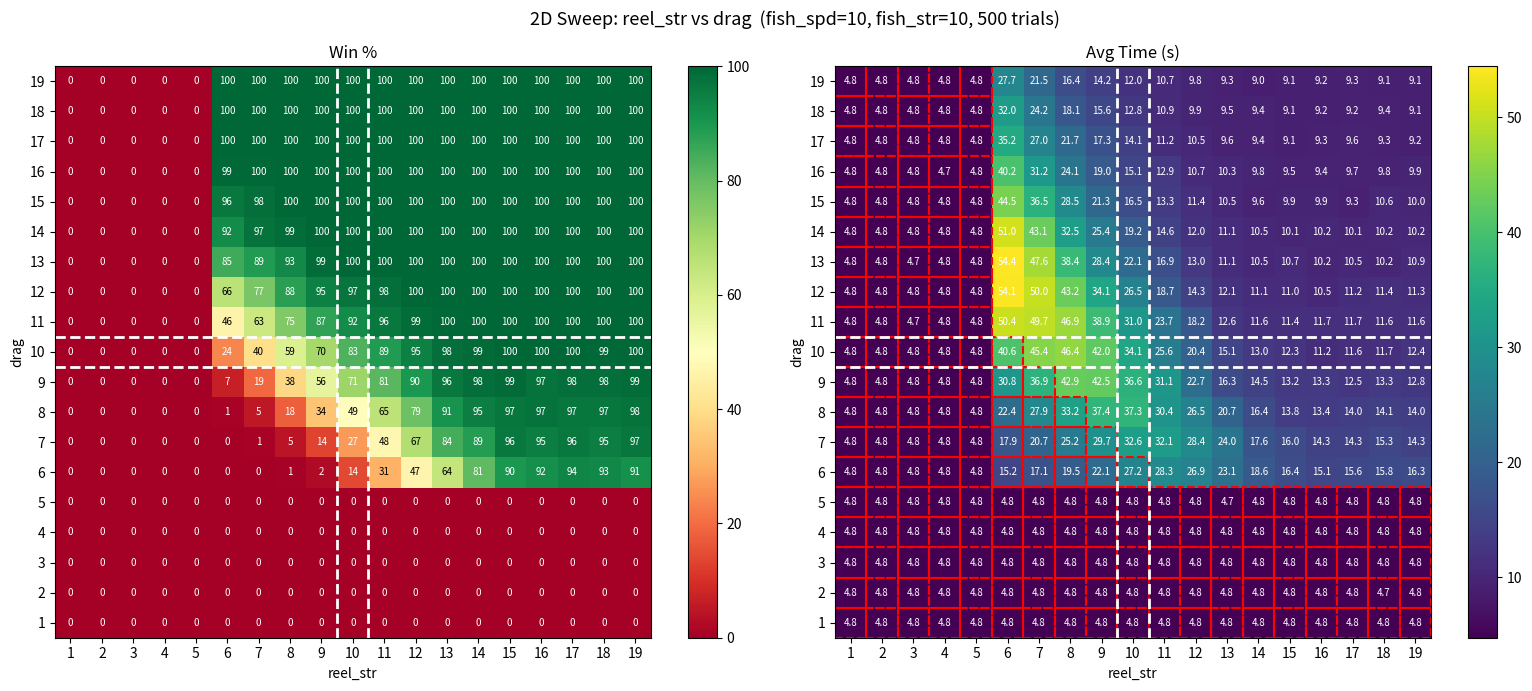

Generate this figure with matplotlib:
import random
import statistics
from dataclasses import dataclass

import numpy as np
import matplotlib.cm as cm
import matplotlib.colors as mcolors
import matplotlib.patches as mpatches
import matplotlib.pyplot as plt

@dataclass
class FrameRecord:
    time: float
    line_distance: float
    line_tension: float
    phase: str          # "STRUGGLE" or "REST"
    super_attack: bool

SWEEP_PARAM = "both"  # "reel_str", "drag", "both", or "none"
SWEEP_RANGE = range(1, 20)
REEL_STR = 6
DRAG = 6

NUM_TRIALS = 500
MAX_DISTANCE = 100
MAX_SIM_TIME = 120

REST_TIME = [2, 6]
FIGHT_TIME = [1.0, 6.0]
BASE_SPEED = 10
MIN_SPEED = -40
BASE_REEL = 25
MAX_REEL = 25
SPEED_GROWTH = 1.1
REEL_GROWTH = 1.1
OUT_LEVELED_THRESHOLD = 4
OUT_LEVELED = 1.5
ATTACK_CHANCE = 0.1
LINE_HP = 30

FISH_SPEED = 10
FISH_STRENGTH = 10
FISH_STAMINA = 30
FISH_TIMEOUT = 20

class Fight:
    def __init__(self, fish_speed: float, fish_strength: float,
                 reel_str: float, drag: float, line_hp: float):
        self.fish_speed = fish_speed
        self.fish_str = fish_strength
        self.reel_str = reel_str
        self.drag = drag
        self.line_hp = line_hp

        self.distance: float = MAX_DISTANCE / 2
        self.tension: float = 0.0
        self.time: float = 0.0
        self.history: list[FrameRecord] = []

        self.phase: str = "STRUGGLE"
        self.phase_time: float = 0.0
        self.phase_duration: float = 0.0
        self.super_attack = False
        self.setPhase("STRUGGLE")
        
    def reset(self):
        self.distance = MAX_DISTANCE / 2
        self.tension = 0.0
        self.time = 0.0
        self.history = []
        self.phase = "STRUGGLE"
        self.phase_time = 0.0
        self.phase_duration = 0.0
        self.setPhase("STRUGGLE")
        self.super_attack = False
    
    def isOutLeveled(self):
        speed_delta = self.fish_speed - self.drag
        str_delta = self.fish_str - self.reel_str
        return speed_delta > OUT_LEVELED_THRESHOLD or str_delta > OUT_LEVELED_THRESHOLD

    def setPhase(self, phase):
        self.phase_time = 0
        self.phase = phase
        self.super_attack = False
        if self.phase == "STRUGGLE":
            next_time = list(FIGHT_TIME)
            if self.time >= FISH_STAMINA + FISH_TIMEOUT:
                if not self.isOutLeveled():
                    next_time = [0, 0]
            elif random.random() <= ATTACK_CHANCE:
                self.super_attack = True
            elif self.time < FISH_STAMINA and not self.isOutLeveled():
                delta = (self.time - FISH_STAMINA)
                penalty = delta / FISH_TIMEOUT * next_time[1]
                next_time[1] = next_time[1] - penalty
        else:
            self.super_attack = False
            next_time = REST_TIME
        self.phase_duration = random.uniform(next_time[0], next_time[1])
        self.phase_duration = 6 if self.super_attack else self.phase_duration
        
    def tryPhaseSwitch(self, dt):
        self.phase_time += dt
        if self.phase_time >= self.phase_duration:
            phase = "REST" if self.phase == "STRUGGLE" else "STRUGGLE"
            self.setPhase(phase)

    def getDelta(self, bonus = 0):
        speed_delta = (self.fish_speed + bonus) - self.drag
        growth = OUT_LEVELED if self.isOutLeveled() else SPEED_GROWTH
        if self.isOutLeveled():
            speed = 40
        else:
            speed = BASE_SPEED * pow(growth , speed_delta) 
        speed = max(MIN_SPEED, speed)

        reel_delta = self.reel_str - (self.fish_str + bonus)
        reel = BASE_REEL * pow(growth, reel_delta)
        if self.isOutLeveled():
            reel = 20
        return speed, reel
    
    def getStruggle(self, dt) -> float:
        bonus = 10 if self.super_attack else 0
        (speed, reel) = self.getDelta(bonus)
        if self.tension < self.line_hp:
        # if False:
            distance = speed - reel
            self.tension += (self.fish_str + bonus) * dt
        else:
            distance = speed
        return distance * dt

    def getRest(self, dt) -> float:
        (speed, reel) = self.getDelta()
        return max(-MAX_REEL, speed - reel) * dt

    def run(self):
        dt = 0.5
        self.history.append(FrameRecord(
            time=self.time,
            line_distance=self.distance,
            line_tension=self.tension,
            phase=self.phase,
            super_attack=self.super_attack,
        ))
        while self.time < MAX_SIM_TIME:
            self.tryPhaseSwitch(dt)
            distance = self.getStruggle(dt) if self.phase == "STRUGGLE" else self.getRest(dt)
            distance = max(-15.0, min(15.0, distance))
            self.distance += distance * dt
            
            self.time += dt
            self.history.append(FrameRecord(
                time=self.time,
                line_distance=self.distance,
                line_tension=self.tension,
                phase=self.phase,
                super_attack=self.super_attack,
            ))
            if self.distance <= 0:
                return ("WIN", self.time)
            if self.distance >= MAX_DISTANCE:
                return ("LOSE", self.time)
        return ("TIMEOUT", self.time)

def plot(histories: list[list[FrameRecord]], results: list[tuple]):
    fig, (ax_dist, ax_tens) = plt.subplots(
        2, 1, sharex=True, figsize=(12, 7),
        gridspec_kw={"height_ratios": [3, 1]},
    )
    fig.subplots_adjust(hspace=0.08)

    single = len(histories) == 1

    # ── phase shading (single trial only) ──
    if single:
        history = histories[0]
        phase_start = 0.0
        prev = history[0]
        for curr in history:
            if curr.phase != prev.phase or curr is history[-1]:
                if prev.phase == "STRUGGLE":
                    color = "#ff000050" if prev.super_attack else "#ff000018"
                else:
                    color = "#00ff0018"
                for ax in (ax_dist, ax_tens):
                    ax.axvspan(phase_start, curr.time - 0.5, color=color)
                phase_start = max(0.0, curr.time - 0.5)
                prev = curr

    # ── distance subplot ──
    for history in histories:
        times = [r.time for r in history]
        distances = [r.line_distance for r in history]
        ax_dist.plot(times, distances, color="dodgerblue", linewidth=1.2,
                     alpha=1.0 if single else 0.5)

    ax_dist.axhline(0, linestyle="--", color="green", alpha=0.5, linewidth=0.8)
    ax_dist.axhline(MAX_DISTANCE, linestyle="--", color="red", alpha=0.5, linewidth=0.8)
    ax_dist.set_ylabel("Line Distance")
    ax_dist.set_ylim(0, MAX_DISTANCE + 0.1)

    # ── title ──
    if single:
        result, t = results[0]
        title = f"{result} at {t:.1f}s"
    else:
        wins = sum(1 for r, _ in results if r == "WIN")
        avg_time = sum(t for _, t in results) / len(results)
        title = f"Win: {wins * 100 // len(results)}% | Avg Time: {avg_time:.1f}s | Drag {DRAG} | STR {REEL_STR} "
    ax_dist.set_title(title, fontsize=14)

    # ── legend (single trial only) ──
    if single:
        struggle_patch = mpatches.Patch(color="#ff000030", label="Struggle")
        rest_patch = mpatches.Patch(color="#00ff0030", label="Rest")
        ax_dist.legend(handles=[struggle_patch, rest_patch], loc="upper right")

    # ── tension subplot ──
    for history in histories:
        times = [r.time for r in history]
        tensions = [r.line_tension for r in history]
        ax_tens.plot(times, tensions, color="orangered", linewidth=1.2,
                     alpha=1.0 if single else 0.5)

    ax_tens.axhline(LINE_HP, linestyle="--", color="red", alpha=0.5, linewidth=0.8)
    ax_tens.set_ylabel("Line Tension")
    ax_tens.set_xlabel("Time (s)")

    plt.tight_layout()
    plt.show()


def plot_sweep(sweep_data: dict[int, list[list[FrameRecord]]], param_name: str):
    fig, ax = plt.subplots(figsize=(14, 7))

    values = sorted(sweep_data.keys())
    norm = mcolors.Normalize(vmin=min(values), vmax=max(values))
    cmap = cm.viridis

    for val in values:
        color = cmap(norm(val))
        for i, history in enumerate(sweep_data[val]):
            times = [r.time for r in history]
            distances = [r.line_distance for r in history]
            ax.plot(times, distances, color=color, linewidth=0.8, alpha=0.35,
                    label=f"{param_name}={val}" if i == 0 else None)

    ax.axhline(0, linestyle="--", color="green", alpha=0.5, linewidth=0.8)
    ax.axhline(MAX_DISTANCE, linestyle="--", color="red", alpha=0.5, linewidth=0.8)
    ax.set_ylabel("Line Distance")
    ax.set_xlabel("Time (s)")
    ax.set_ylim(0, MAX_DISTANCE + 0.1)
    ax.set_title(
        f"Line Distance by {param_name} [{min(values)}..{max(values)}]  "
        f"(fish_spd={FISH_SPEED}, fish_str={FISH_STRENGTH}, {NUM_TRIALS} trials each)",
        fontsize=13,
    )

    sm = cm.ScalarMappable(cmap=cmap, norm=norm)
    sm.set_array([])
    fig.colorbar(sm, ax=ax, label=param_name)

    plt.tight_layout()
    plt.show()


def plot_grid(grid_results: dict[tuple[int, int], list[tuple]], sweep_range):
    reel_vals = sorted(set(r for r, _ in grid_results.keys()))
    drag_vals = sorted(set(d for _, d in grid_results.keys()))

    win_data = np.zeros((len(drag_vals), len(reel_vals)))
    time_data = np.zeros((len(drag_vals), len(reel_vals)))

    for di, drag in enumerate(drag_vals):
        for ri, reel in enumerate(reel_vals):
            rs = grid_results[(reel, drag)]
            wins = sum(1 for r, _ in rs if r == "WIN")
            win_data[di, ri] = wins * 100 / len(rs)
            time_data[di, ri] = statistics.mean(t for _, t in rs)

    fig, (ax_win, ax_time) = plt.subplots(1, 2, figsize=(16, 7))

    # Win % heatmap
    im_win = ax_win.imshow(win_data, cmap="RdYlGn", aspect="auto",
                           vmin=0, vmax=100, origin="lower")
    ax_win.set_xticks(range(len(reel_vals)))
    ax_win.set_xticklabels(reel_vals)
    ax_win.set_yticks(range(len(drag_vals)))
    ax_win.set_yticklabels(drag_vals)
    ax_win.set_xlabel("reel_str")
    ax_win.set_ylabel("drag")
    ax_win.set_title("Win %")
    fig.colorbar(im_win, ax=ax_win)

    for di in range(len(drag_vals)):
        for ri in range(len(reel_vals)):
            ax_win.text(ri, di, f"{win_data[di, ri]:.0f}",
                        ha="center", va="center", fontsize=7,
                        color="black" if 30 < win_data[di, ri] < 70 else "white")

    # Avg Time heatmap
    im_time = ax_time.imshow(time_data, cmap="viridis", aspect="auto",
                             origin="lower")
    ax_time.set_xticks(range(len(reel_vals)))
    ax_time.set_xticklabels(reel_vals)
    ax_time.set_yticks(range(len(drag_vals)))
    ax_time.set_yticklabels(drag_vals)
    ax_time.set_xlabel("reel_str")
    ax_time.set_ylabel("drag")
    ax_time.set_title("Avg Time (s)")
    fig.colorbar(im_time, ax=ax_time)

    for di in range(len(drag_vals)):
        for ri in range(len(reel_vals)):
            ax_time.text(ri, di, f"{time_data[di, ri]:.1f}",
                         ha="center", va="center", fontsize=7, color="white")
            if win_data[di, ri] < 25:
                ax_time.add_patch(plt.Rectangle(
                    (ri - 0.5, di - 0.5), 1, 1,
                    fill=False, edgecolor="red", linewidth=1.5, linestyle="--"))

    # ── outline fish_strength column and fish_speed row ──
    for ax in (ax_win, ax_time):
        if FISH_STRENGTH in reel_vals:
            col = reel_vals.index(FISH_STRENGTH)
            ax.axvline(col - 0.5, color="white", linewidth=2, linestyle="--")
            ax.axvline(col + 0.5, color="white", linewidth=2, linestyle="--")
        if FISH_SPEED in drag_vals:
            row = drag_vals.index(FISH_SPEED)
            ax.axhline(row - 0.5, color="white", linewidth=2, linestyle="--")
            ax.axhline(row + 0.5, color="white", linewidth=2, linestyle="--")

    fig.suptitle(
        f"2D Sweep: reel_str vs drag  (fish_spd={FISH_SPEED}, fish_str={FISH_STRENGTH}, {NUM_TRIALS} trials)",
        fontsize=13,
    )
    plt.tight_layout()
    plt.show()


if __name__ == "__main__":
    base_kwargs = dict(fish_speed=FISH_SPEED, fish_strength=FISH_STRENGTH,
                       reel_str=REEL_STR, drag=DRAG, line_hp=LINE_HP)

    if SWEEP_PARAM == "none":
        sim = Fight(**base_kwargs)
        histories = []
        results = []
        for _ in range(NUM_TRIALS):
            result = sim.run()
            histories.append(list(sim.history))
            results.append(result)
            sim.reset()

        # ── summary table ──
        times = sorted(t for _, t in results)
        wins = sum(1 for r, _ in results if r == "WIN")
        n = len(results)
        print(f"\n{'Metric':<15} {'Value':>10}")
        print(f"{'-'*15} {'-'*10}")
        print(f"{'Win %':<15} {wins * 100 / n:>9.1f}%")
        print(f"{'Avg Time':<15} {statistics.mean(times):>9.2f}s")
        print(f"{'P1 Time':<15} {statistics.quantiles(times, n=100)[0]:>9.2f}s")
        print(f"{'Median Time':<15} {statistics.median(times):>9.2f}s")
        print(f"{'P99 Time':<15} {statistics.quantiles(times, n=100)[98]:>9.2f}s")

        plot(histories, results)
    elif SWEEP_PARAM == "both":
        grid_results: dict[tuple[int, int], list[tuple]] = {}

        for reel_val in SWEEP_RANGE:
            for drag_val in SWEEP_RANGE:
                kwargs = {**base_kwargs, "reel_str": reel_val, "drag": drag_val}
                sim = Fight(**kwargs)
                results = []
                for _ in range(NUM_TRIALS):
                    result = sim.run()
                    results.append(result)
                    sim.reset()
                grid_results[(reel_val, drag_val)] = results

        # ── 2D console table ──
        reel_vals = sorted(set(r for r, _ in grid_results.keys()))
        drag_vals = sorted(set(d for _, d in grid_results.keys()))

        plot_grid(grid_results, SWEEP_RANGE)

    else:
        sweep_data: dict[int, list[list[FrameRecord]]] = {}
        sweep_results: dict[int, list[tuple]] = {}
        sweep_label = SWEEP_PARAM

        for val in SWEEP_RANGE:
            kwargs = {**base_kwargs, SWEEP_PARAM: val}
            sim = Fight(**kwargs)
            histories = []
            results = []
            for _ in range(NUM_TRIALS):
                result = sim.run()
                histories.append(list(sim.history))
                results.append(result)
                sim.reset()
            sweep_data[val] = histories
            sweep_results[val] = results

        if len(SWEEP_RANGE) == 1:
            val = list(SWEEP_RANGE)[0]
            histories = sweep_data[val]
            results = sweep_results[val]

            # ── summary table ──
            times = sorted(t for _, t in results)
            wins = sum(1 for r, _ in results if r == "WIN")
            n = len(results)
            print(f"\n{'Metric':<15} {'Value':>10}")
            print(f"{'-'*15} {'-'*10}")
            print(f"{'Win %':<15} {wins * 100 / n:>9.1f}%")
            print(f"{'Avg Time':<15} {statistics.mean(times):>9.2f}s")
            print(f"{'P1 Time':<15} {statistics.quantiles(times, n=100)[0]:>9.2f}s")
            print(f"{'Median Time':<15} {statistics.median(times):>9.2f}s")
            print(f"{'P99 Time':<15} {statistics.quantiles(times, n=100)[98]:>9.2f}s")

            plot(histories, results)
        else:
            # ── summary table ──
            print(f"\n{sweep_label:<15} {'Win %':>8} {'Avg Time':>10}")
            print(f"{'-'*15} {'-'*8} {'-'*10}")
            for val in sorted(sweep_results):
                rs = sweep_results[val]
                wins = sum(1 for r, _ in rs if r == "WIN")
                avg_t = statistics.mean(t for _, t in rs)
                print(f"{val:<15} {wins * 100 / len(rs):>7.0f}% {avg_t:>9.1f}s")

            plot_sweep(sweep_data, sweep_label)
